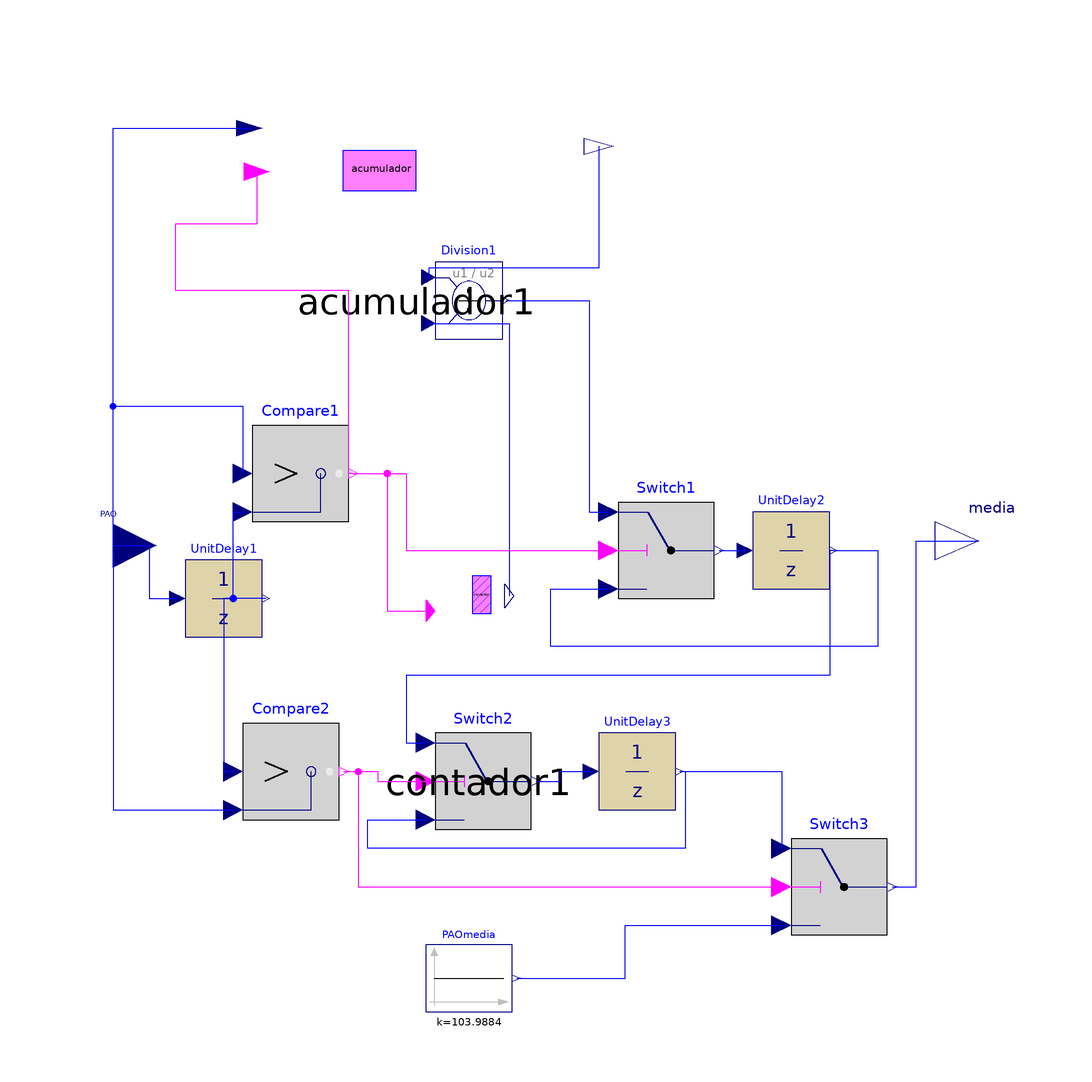

The component connection diagram of the Modelica model below, drawn from its own Placement and Line annotations.

model media "calcula la presion media aortica"

    Modelica.Blocks.Interfaces.RealInput
                                      PAO "Presion aortica"
      annotation (Placement(transformation(extent={{-100,0},{-82,18}}, rotation=
             0)));
    Modelica.Blocks.Discrete.UnitDelay          UnitDelay1(samplePeriod=0.03)
      annotation (Placement(transformation(extent={{-76,-10},{-60,6}}, rotation=
             0)));
    Modelica.Blocks.Logical.Greater          Compare1
      annotation (Placement(transformation(extent={{-62,14},{-42,34}}, rotation=
             0)));
    Modelica.Blocks.Math.Division Division1
      annotation (Placement(transformation(extent={{-24,52},{-10,68}}, rotation=
             0)));
    Modelica.Blocks.Logical.Switch          Switch1
      annotation (Placement(transformation(extent={{14,-2},{34,18}}, rotation=0)));
    Modelica.Blocks.Discrete.UnitDelay          UnitDelay2(samplePeriod=0.03)
      annotation (Placement(transformation(extent={{42,0},{58,16}}, rotation=0)));
    Modelica.Blocks.Logical.Switch          Switch2
      annotation (Placement(transformation(extent={{-24,-50},{-4,-30}},
            rotation=0)));
    Modelica.Blocks.Logical.Greater          Compare2
      annotation (Placement(transformation(extent={{-64,-48},{-44,-28}},
            rotation=0)));
    Modelica.Blocks.Discrete.UnitDelay          UnitDelay3(samplePeriod=0.03)
      annotation (Placement(transformation(extent={{10,-46},{26,-30}}, rotation=
             0)));
    Modelica.Blocks.Logical.Switch          Switch3
      annotation (Placement(transformation(extent={{50,-72},{70,-52}}, rotation=
             0)));
    Modelica.Blocks.Sources.Constant PAOmedia(k=103.9884)
      "Presion aortica media de referencia"
      annotation (Placement(transformation(extent={{-26,-88},{-8,-74}},
            rotation=0)));
    Modelica.Blocks.Interfaces.RealOutput
                                       media annotation (Placement(
          transformation(extent={{80,2},{98,18}}, rotation=0)));
    acumulador acumulador1 annotation (Placement(transformation(extent={{-66,66},
              {10,108}}, rotation=0)));
    contador contador1(acumulador1(cero(k=1e-15)))
                       annotation (Placement(transformation(extent={{-28,-32},{
              -2,24}}, rotation=0)));
   equation
    connect(PAO,UnitDelay1.u)       annotation (Line(points={{-91,9},{-83.5,9},
            {-83.5,-2},{-77.6,-2}}, color={0,0,255}));
    connect(UnitDelay1.y,Compare1.u2)             annotation (Line(points={{
            -59.2,-2},{-66,-2},{-66,16},{-64,16}}, color={0,0,255}));
    connect(PAO,Compare1.u1)       annotation (Line(points={{-91,9},{-91,38},{
            -64,38},{-64,24}}, color={0,0,255}));
    connect(Division1.y,Switch1.u1)
      annotation (Line(points={{-9.3,60},{8,60},{8,16},{12,16}}, color={0,0,255}));
    connect(Compare1.y,Switch1.u2)
      annotation (Line(points={{-41,24},{-30,24},{-30,8},{12,8}}, color={255,0,
            255}));
    connect(Switch1.y,UnitDelay2.u)
      annotation (Line(points={{35,8},{40.4,8}}, color={0,0,255}));
    connect(UnitDelay2.y,Switch1.u3)             annotation (Line(points={{58.8,
            8},{68,8},{68,-12},{0,-12},{0,0},{12,0}}, color={0,0,255}));
    connect(UnitDelay1.y,Compare2.u1)             annotation (Line(points={{
            -59.2,-2},{-68,-2},{-68,-38},{-66,-38}}, color={0,0,255}));
    connect(PAO,Compare2.u2)
      annotation (Line(points={{-91,9},{-91,-46},{-66,-46}}, color={0,0,255}));
    connect(Compare2.y,Switch2.u2)             annotation (Line(points={{-43,
            -38},{-36,-38},{-36,-40},{-26,-40}}, color={255,0,255}));
    connect(Switch2.y,UnitDelay3.u)
      annotation (Line(points={{-3,-40},{2,-40},{2,-38},{8.4,-38}}, color={0,0,
            255}));
    connect(UnitDelay3.y,Switch3.u1)
      annotation (Line(points={{26.8,-38},{48,-38},{48,-54}}, color={0,0,255}));
    connect(UnitDelay3.y,Switch2.u3)             annotation (Line(points={{26.8,
            -38},{28,-38},{28,-54},{-38,-54},{-38,-48},{-26,-48}}, color={0,0,
            255}));
    connect(Compare2.y,Switch3.u2)             annotation (Line(points={{-43,
            -38},{-40,-38},{-40,-62},{48,-62}}, color={255,0,255}));
    connect(PAOmedia.y,Switch3.u3)             annotation (Line(points={{-7.1,
            -81},{15.45,-81},{15.45,-70},{48,-70}}, color={0,0,255}));
    connect(Switch3.y,       media)
      annotation (Line(points={{71,-62},{76,-62},{76,10},{89,10}}, color={0,0,
            255}));
    connect(Compare1.y,       acumulador1.subida) annotation (Line(points={{-41,
            24},{-42,24},{-42,62},{-78,62},{-78,76},{-61.06,76},{-61.06,86.79}},
          color={255,0,255}));
    connect(PAO, acumulador1.PAO)
      annotation (Line(points={{-91,9},{-91,95.82},{-62.58,95.82}}, color={0,0,
            255}));
    connect(acumulador1.acumulador,Division1.u1)       annotation (Line(points=
            {{10,92.04},{10,66.71},{-25.4,66.71},{-25.4,64.8}}, color={0,0,255}));
    connect(Division1.u2,      contador1.contador) annotation (Line(points={{
            -25.4,55.2},{-8.63,55.2},{-8.63,-1.48}}, color={0,0,255}));
    connect(Compare1.y,       contador1.subida) annotation (Line(points={{-41,
            24},{-34,24},{-34,-4.56},{-25.01,-4.56}}, color={255,0,255}));
    connect(UnitDelay2.y,Switch2.u1)             annotation (Line(points={{58.8,
            8},{58,8},{58,-18},{-30,-18},{-30,-32},{-26,-32}}, color={0,0,255}));
    annotation (Icon(graphics={Rectangle(
            extent={{-82,22},{80,-4}},
            lineColor={0,0,255},
            fillColor={159,159,223},
            fillPattern=FillPattern.Solid), Text(extent={{-94,18},{82,-2}},
              textString =                      "media")}),Diagram(graphics));
   end media;